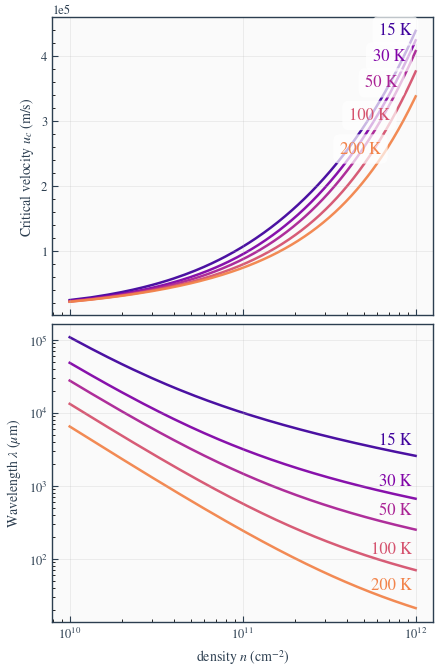

Reproduce this figure in Python.
import numpy as np
import matplotlib as mpl
import matplotlib.pyplot as plt
from matplotlib.ticker import LogFormatter, LogLocator, FuncFormatter
from matplotlib.colors import LogNorm

img_scale = 1.3
mpl.rcParams.update({
    "figure.figsize": (3.4*img_scale, 2.6*img_scale),
    "figure.dpi": 150,
    "savefig.dpi": 600,
    "savefig.bbox": "tight",
    "savefig.pad_inches": 0.05,
    "font.size": 10,
    "font.family": "sans-serif",
    "axes.labelsize": 10,
    "axes.titlesize": 10,
    "legend.fontsize": 8,
    "axes.linewidth": 1.0,
    "lines.linewidth": 1.8,
    "xtick.labelsize": 9,
    "ytick.labelsize": 9,
    "xtick.direction": "in",
    "ytick.direction": "in",
    "xtick.major.size": 4.0,
    "ytick.major.size": 4.0,
    "xtick.minor.size": 2.5,
    "ytick.minor.size": 2.5,
    "xtick.major.width": 0.8,
    "ytick.major.width": 0.8,
    "xtick.minor.width": 0.6,
    "ytick.minor.width": 0.6,
    "axes.grid": True,
    "grid.alpha": 0.2,
    "grid.linewidth": 0.7,
    "grid.linestyle": "-",
    "axes.edgecolor": "#2C3E50",
    "axes.facecolor": "#FFFFFF",
    "figure.facecolor": "#FFFFFF",
    "mathtext.fontset": "stixsans",
})

mpl.rcParams.update({
    "text.usetex": False,
    "font.family": "STIXGeneral",
    "font.size": 12,
    "mathtext.fontset": "stix",
    "axes.unicode_minus": False,
})

hbar = 1.054571817e-34
kB   = 1.380649e-23
eV   = 1.602176634e-19

vF     = 1.0e6
gamma1 = 0.39 * eV
g      = 4

mstar = gamma1 / (2 * vF**2)
U     = 2 * np.pi * hbar**2 / (g * mstar)

a_interp = 1.0

def kF_from_n(n_m2: np.ndarray) -> np.ndarray:
    return np.sqrt(4 * np.pi * n_m2 / g)

def eps_low_band(k: np.ndarray) -> np.ndarray:
    return 0.5 * (np.sqrt(gamma1**2 + 4 * (hbar * vF * k)**2) - gamma1)

def v_group(k: np.ndarray) -> np.ndarray:
    return (2 * hbar * vF**2 * k) / np.sqrt(gamma1**2 + 4 * (hbar * vF * k)**2)

def eta_of_n(n_m2: np.ndarray) -> np.ndarray:
    kF = kF_from_n(n_m2)
    v  = v_group(kF)
    v_gal = (hbar * kF) / mstar
    chi = v - v_gal
    return np.abs(chi) / np.maximum(np.abs(v), 1e-30)

def gamma_ee(T: float, mu: np.ndarray, a: float = 1.0) -> np.ndarray:
    x = kB * T
    return (x / hbar) * (x / (x + a * mu))

def gamma_total(n_m2: np.ndarray, T: float, a: float = 1.0) -> np.ndarray:
    mu = eps_low_band(kF_from_n(n_m2))
    eta = eta_of_n(n_m2)
    return gamma_ee(T, mu, a=a) * eta**2

def u0_of_n(n_m2: np.ndarray) -> np.ndarray:
    return np.sqrt(U * n_m2 / mstar)

temps = [15, 30, 50, 100, 200]

n_cm2 = np.linspace(1e10, 1e12, 300)
n_m2  = n_cm2 * 1e4

u0 = u0_of_n(n_m2)

uc_dict = {}
lam_um_dict = {}

for T in temps:
    gam = gamma_total(n_m2, T, a=a_interp)
    R = np.gradient(np.log(gam), np.log(n_m2))
    uc = u0 / np.maximum(np.abs(R), 1e-30)
    lam = 4 * np.pi * u0 / np.maximum(gam, 1e-30)

    uc_dict[T] = uc
    lam_um_dict[T] = lam * 1e6

cmap = plt.get_cmap("plasma")
norm = LogNorm(vmin=min(temps), vmax=max(temps))

fig, (ax1, ax2) = plt.subplots(2, 1, figsize=(3.4*img_scale, 5.2*img_scale), sharex=True)
ax1.set_facecolor("#FAFAFA")
ax2.set_facecolor("#FAFAFA")

dsdsa = 0.95
dasda = 1.00

for T in temps:
    norm_val = np.clip(norm(T), 0, 1)
    color_val = 0.1 + norm_val * 0.6
    color = cmap(color_val)
    ax1.plot(n_cm2, uc_dict[T], color=color, linewidth=1.8, alpha=0.95, zorder=1)
    x_label = n_cm2[-1] * dsdsa#0.95
    dsdsa -= 0.08
    y_label = uc_dict[T][-1]*dasda
    dasda-= 0.06
    
    # Create background box first (with transparent text for sizing)
    ax1.text(x_label, y_label, f'{T} K', fontsize=12, color='white', alpha=0.01,
             ha='right', va='center', weight='medium', zorder=5,
             bbox=dict(boxstyle='round,pad=0.4', facecolor='white', alpha=0.7, edgecolor='none'))
    
    # Overlay colored text on top
    ax1.text(x_label, y_label, f'{T} K', color=color, fontsize=12, 
             ha='right', va='center', weight='medium', zorder=6)

ax1.set_ylabel(r"Critical velocity $u_c$ (m/s)", color="#2C3E50", fontsize=10)
ax1.ticklabel_format(axis='y', style='sci', scilimits=(0, 0))
ax1.minorticks_on()
ax1.tick_params(colors="#2C3E50")
dadas=1.0
for T in temps:
    norm_val = np.clip(norm(T), 0, 1)
    color_val = 0.1 + norm_val * 0.6
    color = cmap(color_val)
    ax2.plot(n_cm2, lam_um_dict[T], color=color, linewidth=1.8, alpha=0.95, zorder=1)
    x_label = n_cm2[-1] * 0.95
    dadas+=0.07
    y_label = lam_um_dict[T][-1] * 1.5*dadas
    ax2.text(x_label, y_label, f'{T} K', color=color, fontsize=12, 
             ha='right', va='center', weight='medium', zorder=10)

ax2.set_xlabel(r"density $n$ (cm$^{-2}$)", color="#2C3E50", fontsize=10)
ax2.set_ylabel(r"Wavelength $\lambda$ ($\mu$m)", color="#2C3E50", fontsize=10)
ax2.set_yscale("log")
ax2.set_xscale("log")
ax2.minorticks_on()
ax2.tick_params(colors="#2C3E50")

def format_power_of_10(x, pos):
    if x <= 0:
        return ''
    exp = int(np.log10(x))
    return r'$10^{' + str(exp) + r'}$'

ax2.xaxis.set_major_formatter(FuncFormatter(format_power_of_10))
ax2.yaxis.set_major_formatter(FuncFormatter(format_power_of_10))
ax2.xaxis.set_minor_formatter(LogFormatter(minor_thresholds=(2, 0.4)))
ax2.yaxis.set_minor_formatter(LogFormatter(minor_thresholds=(2, 0.4)))

fig.tight_layout(pad=0.5)

# Save in high DPI PNG and SVG formats
fig.savefig('fig4.png', dpi=600, format='png', bbox_inches='tight', pad_inches=0.05)
fig.savefig('fig4.svg', dpi=600, format='svg', bbox_inches='tight', pad_inches=0.05)

plt.show()
